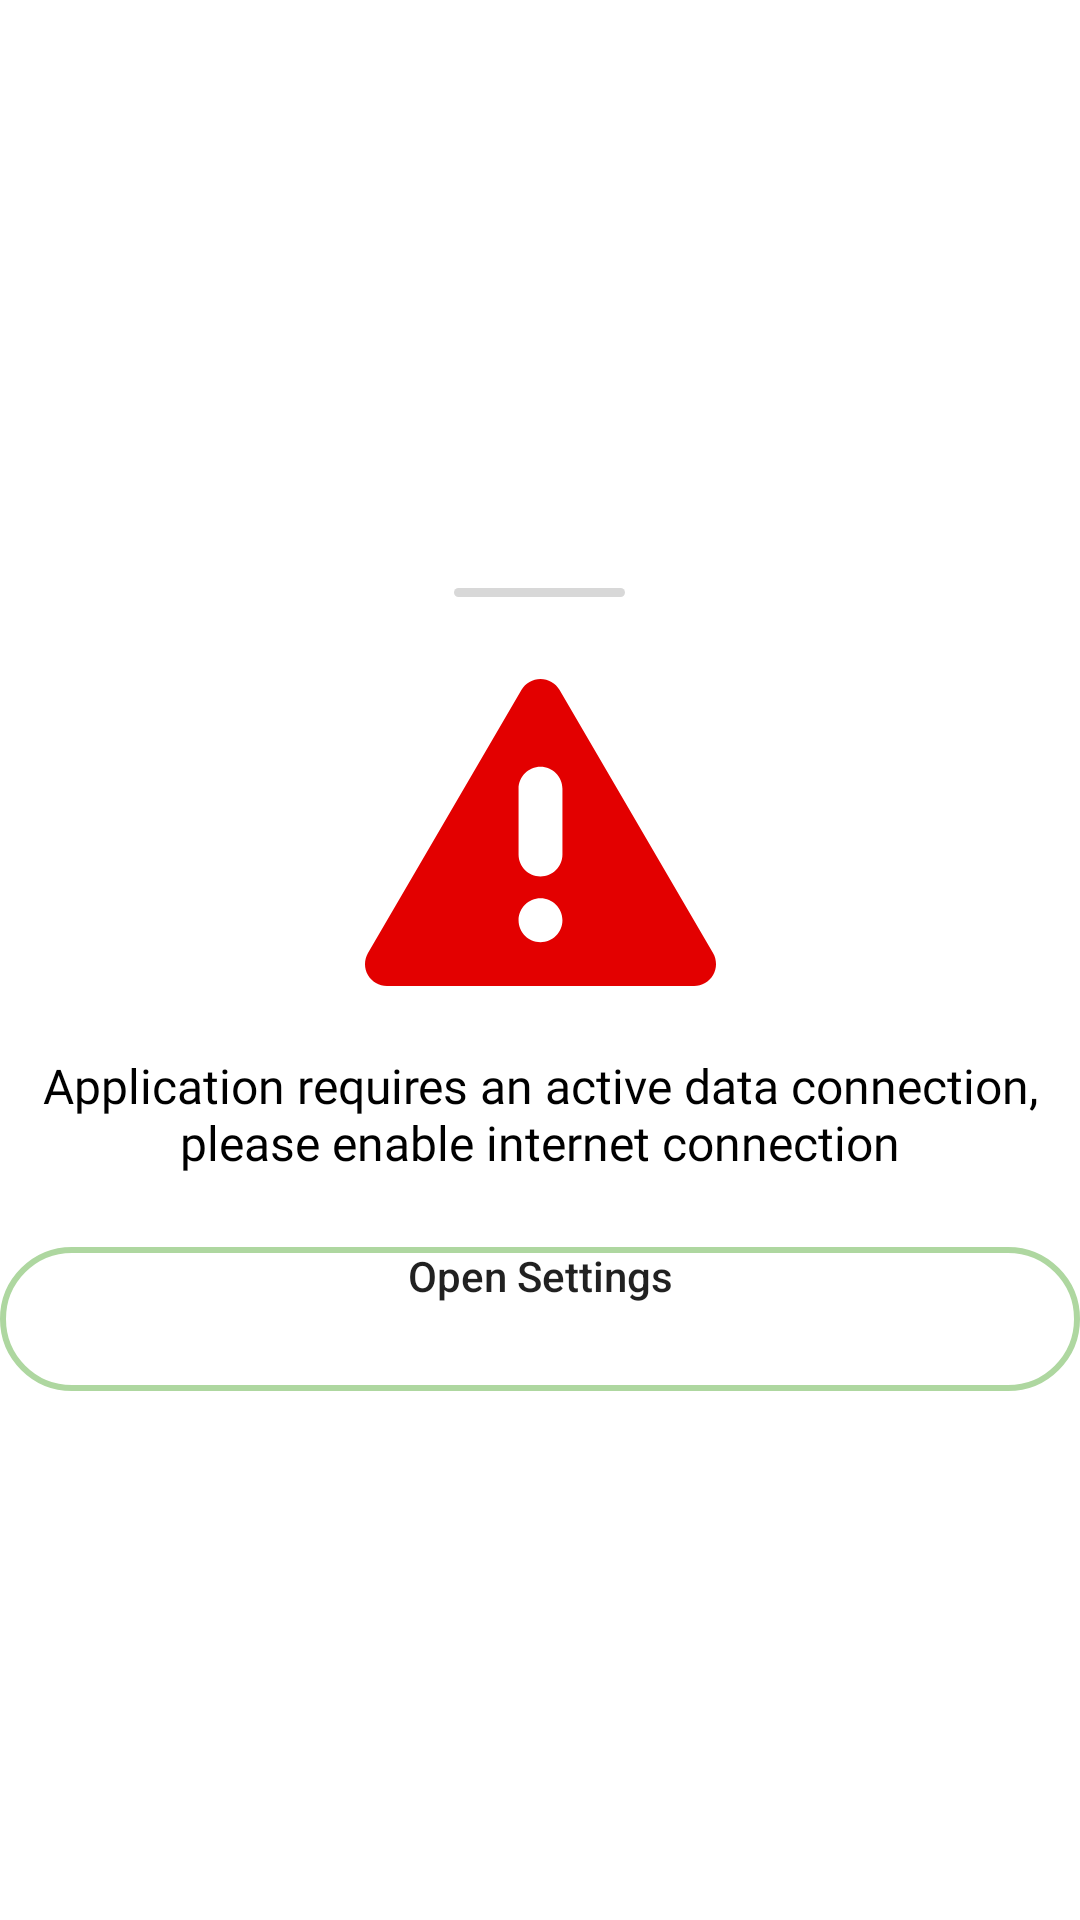

Layout XML and referenced resources for this Android screen:
<!-- AndroidManifest.xml: application theme Theme.CoffeeIT -->
<!-- res/layout/no_internet_popup_layout.xml -->
<?xml version="1.0" encoding="utf-8"?>
<RelativeLayout xmlns:android="http://schemas.android.com/apk/res/android"
    android:layout_width="match_parent"
    android:layout_height="wrap_content"
    android:background="@drawable/buttom_background"
    android:gravity="center"
    android:orientation="vertical">

    <View
        android:id="@+id/noInternetPopup_top_line"
        android:layout_width="57dp"
        android:layout_height="3dp"
        android:layout_centerHorizontal="true"
        android:layout_marginTop="20dp"
        android:background="@drawable/white_background_radius_2dp" />

    <ImageView
        android:id="@+id/noInternetPopup_image"
        android:layout_width="match_parent"
        android:layout_height="wrap_content"
        android:layout_below="@+id/noInternetPopup_top_line"
        android:layout_marginTop="20dp"
        android:src="@drawable/ic_warning_svgrepo_com" />

    <TextView
        android:id="@+id/noInternetPopup_title"
        style="@style/TextStyle1"
        android:layout_width="match_parent"
        android:layout_height="wrap_content"
        android:layout_below="@+id/noInternetPopup_image"
        android:layout_marginTop="15dp"
        android:gravity="center_horizontal"
        android:text="@string/err_no_internet_connection_str" />


    <Button
        android:id="@+id/try_again"
        android:layout_width="match_parent"
        android:layout_height="wrap_content"
        android:layout_below="@+id/noInternetPopup_title"
        android:layout_marginTop="24dp"
        android:background="@drawable/border_button_green_background"
        android:gravity="center_horizontal"
        android:text="@string/open_settings"
        android:textAllCaps="false" />


</RelativeLayout>
<!-- resources referenced by this layout -->
<resources>
  <!-- drawable border_button_green_background (drawable-v24) -->
  <?xml version="1.0" encoding="utf-8"?>
  <shape xmlns:android="http://schemas.android.com/apk/res/android"
      android:shape="rectangle">
      <corners android:radius="30dp" />
      <stroke
          android:width="2dp"
          android:color="@color/green" />
  </shape>
  <!-- drawable buttom_background (drawable-v24) -->
  <?xml version="1.0" encoding="utf-8"?>
  <layer-list xmlns:android="http://schemas.android.com/apk/res/android">
      <item android:drawable="@drawable/shadow_bottom" />
      <item>
          <shape android:shape="rectangle">
              <solid android:color="@android:color/white" />
              <corners
                  android:bottomLeftRadius="0dp"
                  android:bottomRightRadius="0dp"
                  android:topLeftRadius="144dp"
                  android:topRightRadius="144dp" />
          </shape>
      </item>
  
      <item
          android:bottom="2dp"
          android:left=".5dp"
          android:right="1dp"
          android:top=".5dp">
          <shape android:shape="rectangle">
              <solid android:color="@android:color/white" />
              <corners
                  android:bottomLeftRadius="0dp"
                  android:bottomRightRadius="0dp"
                  android:topLeftRadius="23dp"
                  android:topRightRadius="23dp" />
          </shape>
      </item>
  </layer-list>
  <!-- drawable ic_warning_svgrepo_com (drawable-v24) -->
  <vector xmlns:android="http://schemas.android.com/apk/res/android"
      android:width="117dp"
      android:height="117dp"
      android:viewportWidth="512"
      android:viewportHeight="512">
      <path
          android:fillColor="@color/red"
          android:pathData="m507.641,431.876l-224,-384.002c-5.734,-9.828 -16.258,-15.875 -27.641,-15.875 -11.383,0 -21.906,6.047 -27.641,15.875l-224,384.002c-5.773,9.898 -5.813,22.125 -0.109,32.063 5.711,9.938 16.289,16.063 27.75,16.063h448.001c11.461,0 22.039,-6.125 27.75,-16.063 5.703,-9.938 5.664,-22.165 -0.11,-32.063zM256,415.998c-17.656,0 -32,-14.328 -32,-32 0,-17.672 14.344,-32 32,-32 17.688,0 32,14.328 32,32 0,17.671 -14.312,32 -32,32zM288,288c0,17.672 -14.328,32 -32,32s-32,-14.328 -32,-32v-96c0,-17.672 14.328,-32 32,-32s32,14.328 32,32v96z" />
  </vector>
  <!-- drawable white_background_radius_2dp (drawable-v24) -->
  <?xml version="1.0" encoding="utf-8"?>
  <shape xmlns:android="http://schemas.android.com/apk/res/android"
      android:shape="rectangle">
      <solid android:color="#d8d8d8" />
      <corners android:radius="2dp" />
  </shape>
  <string name="err_no_internet_connection_str">Application requires an active data connection, please enable internet connection</string>
  <string name="open_settings">Open Settings</string>
  <style name="TextStyle1">
          <item name="android:textSize">16sp</item>
          <item name="android:textColor">@color/black</item>
          <item name="android:fontFamily">@font/cairo_bold</item>
          <item name="android:textDirection">ltr</item>
      </style>
  <style name="Theme.CoffeeIT" parent="Theme.MaterialComponents.DayNight.NoActionBar">
          
          <item name="colorPrimary">@color/purple_500</item>
          <item name="colorPrimaryVariant">@color/purple_700</item>
          <item name="colorOnPrimary">@color/white</item>
          
          <item name="colorSecondary">@color/teal_200</item>
          <item name="colorSecondaryVariant">@color/teal_700</item>
          <item name="colorOnSecondary">@color/black</item>
          
          <item name="android:statusBarColor" tools:targetApi="l">?attr/colorPrimaryVariant</item>
          
      </style>
  <color name="green">#AED7A0</color>
  <color name="red">#E30000</color>
  <color name="black">#FF000000</color>
  <color name="purple_500">#FF6200EE</color>
  <color name="purple_700">#FF3700B3</color>
  <color name="white">#FFFFFFFF</color>
  <color name="teal_200">#FF03DAC5</color>
  <color name="teal_700">#FF018786</color>
</resources>
